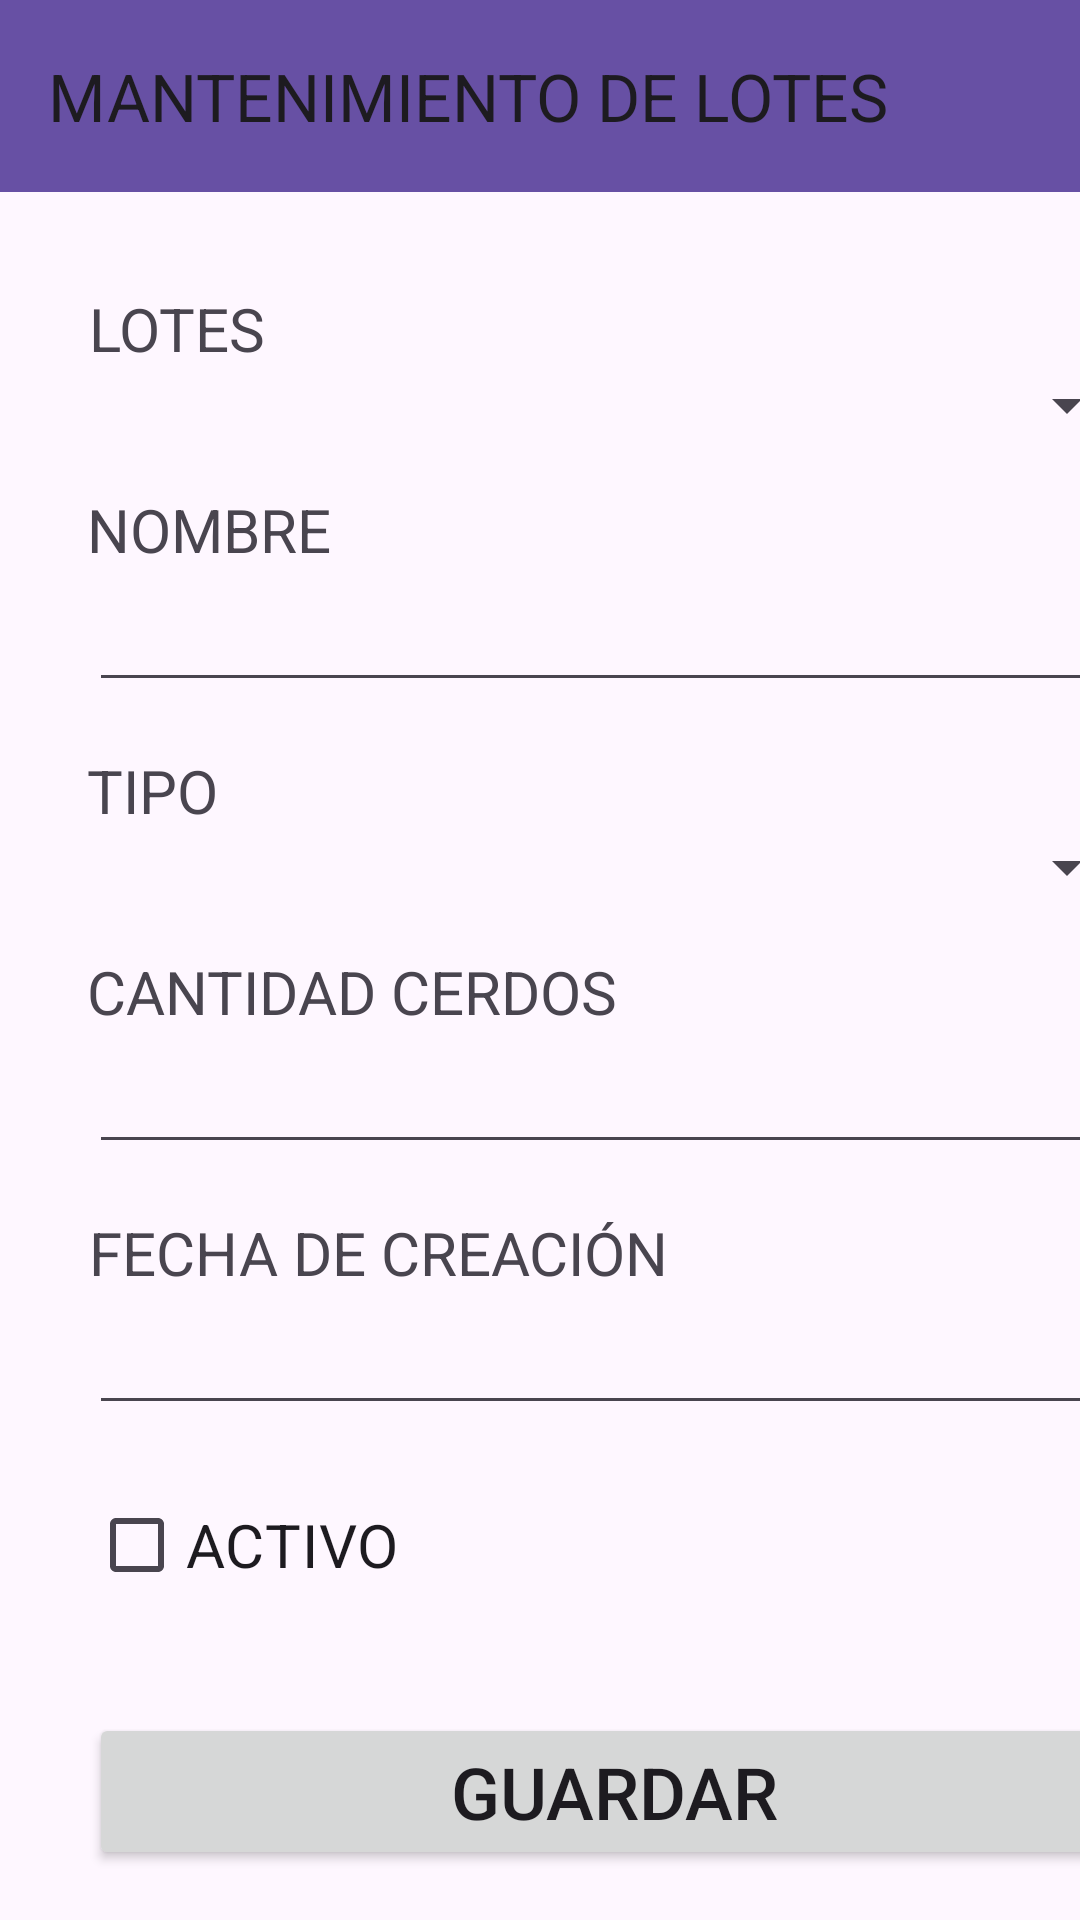

Here is an Android app screen rendered from its layout file. Give the layout XML and the strings, colors and styles it references.
<!-- AndroidManifest.xml: application theme Theme.NutriCerdos -->
<!-- res/layout/activity_lotes_mant.xml -->
<?xml version="1.0" encoding="utf-8"?>
<androidx.constraintlayout.widget.ConstraintLayout xmlns:android="http://schemas.android.com/apk/res/android"
    xmlns:app="http://schemas.android.com/apk/res-auto"
    xmlns:tools="http://schemas.android.com/tools"
    android:id="@+id/main"
    android:layout_width="match_parent"
    android:layout_height="match_parent"
    tools:context=".matenimientos.LotesMant">

    <LinearLayout
        android:layout_width="409dp"
        android:layout_height="729dp"
        android:orientation="vertical"
        tools:layout_editor_absoluteX="1dp"
        tools:layout_editor_absoluteY="1dp">

        <androidx.appcompat.widget.Toolbar
            android:id="@+id/toolbar3"
            android:layout_width="match_parent"
            android:layout_height="wrap_content"
            android:background="?attr/colorPrimary"
            android:minHeight="?attr/actionBarSize"
            android:theme="?attr/actionBarTheme"
            app:title="MANTENIMIENTO DE LOTES" />

        <androidx.constraintlayout.widget.ConstraintLayout
            android:layout_width="match_parent"
            android:layout_height="match_parent">

            <TextView
                android:id="@+id/textView3"
                android:layout_width="350dp"
                android:layout_height="wrap_content"
                android:layout_marginTop="32dp"
                android:text="LOTES"
                android:textSize="20sp"
                app:layout_constraintEnd_toEndOf="parent"
                app:layout_constraintStart_toStartOf="parent"
                app:layout_constraintTop_toTopOf="parent" />

            <Spinner
                android:id="@+id/lotes"
                android:layout_width="350dp"
                android:layout_height="wrap_content"
                app:layout_constraintEnd_toEndOf="parent"
                app:layout_constraintStart_toStartOf="parent"
                app:layout_constraintTop_toBottomOf="@+id/textView3" />

            <TextView
                android:id="@+id/textView4"
                android:layout_width="350dp"
                android:layout_height="wrap_content"
                android:layout_marginTop="16dp"
                android:text="NOMBRE"
                android:textSize="20sp"
                app:layout_constraintEnd_toEndOf="parent"
                app:layout_constraintHorizontal_bias="0.491"
                app:layout_constraintStart_toStartOf="parent"
                app:layout_constraintTop_toBottomOf="@+id/lotes" />

            <EditText
                android:id="@+id/nombre"
                android:layout_width="wrap_content"
                android:layout_height="wrap_content"
                android:width="350dp"
                android:ems="10"
                android:inputType="text"
                android:textSize="20sp"
                app:layout_constraintEnd_toEndOf="parent"
                app:layout_constraintStart_toStartOf="parent"
                app:layout_constraintTop_toBottomOf="@+id/textView4" />

            <TextView
                android:id="@+id/textView5"
                android:layout_width="wrap_content"
                android:layout_height="wrap_content"
                android:layout_marginTop="16dp"
                android:width="350dp"
                android:text="TIPO"
                android:textSize="20sp"
                app:layout_constraintEnd_toEndOf="parent"
                app:layout_constraintHorizontal_bias="0.491"
                app:layout_constraintStart_toStartOf="parent"
                app:layout_constraintTop_toBottomOf="@+id/nombre" />

            <Spinner
                android:id="@+id/tipo"
                android:layout_width="350dp"
                android:layout_height="wrap_content"
                app:layout_constraintEnd_toEndOf="parent"
                app:layout_constraintStart_toStartOf="parent"
                app:layout_constraintTop_toBottomOf="@+id/textView5" />

            <TextView
                android:id="@+id/textView8"
                android:layout_width="350dp"
                android:layout_height="wrap_content"
                android:layout_marginTop="16dp"
                android:text="CANTIDAD CERDOS"
                android:textSize="20sp"
                app:layout_constraintEnd_toEndOf="parent"
                app:layout_constraintHorizontal_bias="0.491"
                app:layout_constraintStart_toStartOf="parent"
                app:layout_constraintTop_toBottomOf="@+id/tipo" />

            <EditText
                android:id="@+id/cantCerdos"
                android:layout_width="350dp"
                android:layout_height="wrap_content"
                android:ems="10"
                android:inputType="number"
                android:textSize="20sp"
                app:layout_constraintEnd_toEndOf="parent"
                app:layout_constraintStart_toStartOf="parent"
                app:layout_constraintTop_toBottomOf="@+id/textView8" />

            <TextView
                android:id="@+id/textView9"
                android:layout_width="350dp"
                android:layout_height="wrap_content"
                android:layout_marginTop="16dp"
                android:text="FECHA DE CREACIÓN"
                android:textSize="20sp"
                app:layout_constraintEnd_toEndOf="parent"
                app:layout_constraintStart_toStartOf="parent"
                app:layout_constraintTop_toBottomOf="@+id/cantCerdos" />

            <EditText
                android:id="@+id/fecCreacion"
                android:layout_width="350dp"
                android:layout_height="wrap_content"
                android:ems="10"
                android:inputType="datetime"
                android:onClick="showDatePicker"
                android:textSize="20sp"
                app:layout_constraintEnd_toEndOf="parent"
                app:layout_constraintStart_toStartOf="parent"
                app:layout_constraintTop_toBottomOf="@+id/textView9"
                android:focusable="false"
                android:focusableInTouchMode="false"
                />


            <CheckBox
                android:id="@+id/activo"
                android:layout_width="350dp"
                android:layout_height="wrap_content"
                android:layout_marginTop="16dp"
                android:text="ACTIVO"
                android:textSize="20sp"
                app:layout_constraintEnd_toEndOf="parent"
                app:layout_constraintStart_toStartOf="parent"
                app:layout_constraintTop_toBottomOf="@+id/fecCreacion" />

            <Button
                android:id="@+id/guardar"
                android:layout_width="350dp"
                android:layout_height="wrap_content"
                android:layout_marginTop="32dp"
                android:onClick="guardar"
                android:text="GUARDAR"
                android:textSize="24sp"
                app:layout_constraintEnd_toEndOf="parent"
                app:layout_constraintStart_toStartOf="parent"
                app:layout_constraintTop_toBottomOf="@+id/activo" />

            <Button
                android:id="@+id/button"
                android:layout_width="350dp"
                android:layout_height="wrap_content"
                android:layout_marginTop="16dp"
                android:onClick="cleanForm"
                android:text="LIMPIAR"
                android:textSize="24sp"
                app:layout_constraintEnd_toEndOf="parent"
                app:layout_constraintStart_toStartOf="parent"
                app:layout_constraintTop_toBottomOf="@+id/guardar" />

        </androidx.constraintlayout.widget.ConstraintLayout>
    </LinearLayout>
</androidx.constraintlayout.widget.ConstraintLayout>
<!-- resources referenced by this layout -->
<resources>
  <style name="Theme.NutriCerdos" parent="Theme.MaterialComponents.DayNight.NoActionBar">
          
          <item name="colorPrimary">@color/purple_500</item>
          <item name="colorPrimaryVariant">@color/purple_700</item>
          <item name="colorOnPrimary">@color/white</item>
          
          <item name="colorSecondary">@color/teal_200</item>
          <item name="colorSecondaryVariant">@color/teal_700</item>
          <item name="colorOnSecondary">@color/black</item>
          
          <item name="android:statusBarColor" tools:targetApi="21">?attr/colorPrimaryVariant</item>
          
      </style>
  <!-- not gathered from this repository: default colours our renderer supplied (Android Studio template values) -->
  <color name="purple_500">#FF6200EE</color>
  <color name="purple_700">#FF3700B3</color>
  <color name="teal_200">#FF03DAC5</color>
  <color name="teal_700">#FF018786</color>
  <color name="black">#FF000000</color>
  <color name="white">#FFFFFFFF</color>
</resources>
